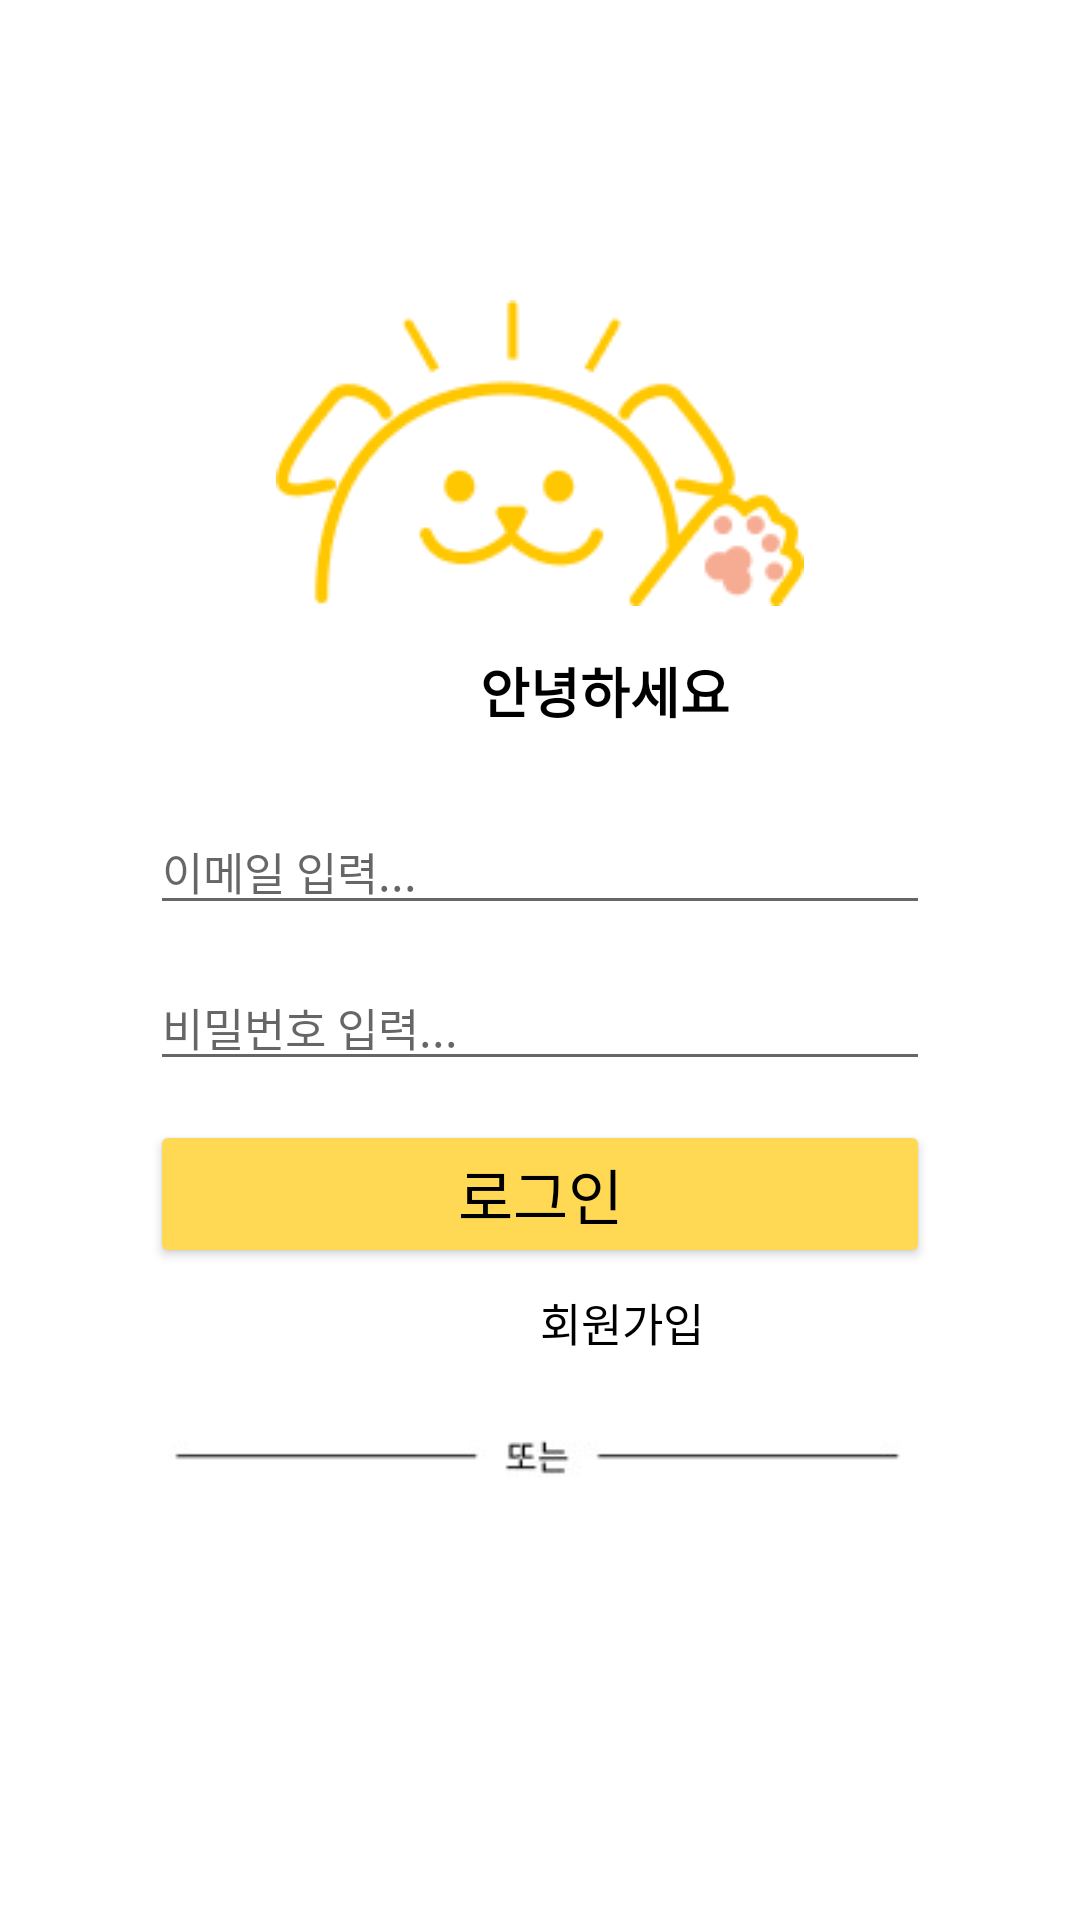

Produce the Android XML layout that renders to this screen, including the resource entries it uses.
<!-- AndroidManifest.xml: application theme Theme.Walking -->
<!-- res/layout/activity_login.xml -->
<?xml version="1.0" encoding="utf-8"?>
<androidx.constraintlayout.widget.ConstraintLayout xmlns:android="http://schemas.android.com/apk/res/android"
    xmlns:app="http://schemas.android.com/apk/res-auto"
    xmlns:tools="http://schemas.android.com/tools"
    android:layout_width="match_parent"
    android:layout_height="match_parent"
    tools:context=".LoginActivity">

    <LinearLayout
        android:layout_width="match_parent"
        android:layout_height="match_parent"
        android:layout_marginStart="50dp"
        android:layout_marginTop="100dp"
        android:layout_marginEnd="50dp"
        android:orientation="vertical"
        app:layout_constraintEnd_toEndOf="parent"
        app:layout_constraintStart_toStartOf="parent"
        app:layout_constraintTop_toTopOf="parent">

        <ImageView
            android:id="@+id/imageView3"
            android:layout_width="match_parent"
            android:layout_height="wrap_content"
            app:srcCompat="@drawable/frame_14" />

        <TextView
            android:id="@+id/textView9"
            android:layout_width="wrap_content"
            android:layout_height="wrap_content"
            android:layout_marginLeft="110dp"
            android:layout_marginTop="15dp"
            android:text="안녕하세요"
            android:textColor="#000000"
            android:textSize="18sp"
            android:textStyle="bold" />

        <EditText
            android:id="@+id/editEmail"
            android:layout_width="match_parent"
            android:layout_height="wrap_content"
            android:layout_marginTop="26dp"
            android:ems="10"
            android:hint="이메일 입력..."
            android:inputType="text"
            android:textSize="15sp" />

        <EditText
            android:id="@+id/editPassword"
            android:layout_width="match_parent"
            android:layout_height="wrap_content"
            android:layout_marginTop="13dp"
            android:ems="10"
            android:hint="비밀번호 입력..."
            android:inputType="textPassword"
            android:textSize="15sp" />

        <Button
            android:id="@+id/btnLogin"
            android:layout_width="match_parent"
            android:layout_height="wrap_content"
            android:layout_marginTop="13dp"
            android:backgroundTint="#FFD953"
            android:text="로그인"
            android:textColor="#000000"
            android:textSize="20sp"
            app:cornerRadius="10dp" />

        <TextView
            android:id="@+id/txtRegister"
            android:layout_width="wrap_content"
            android:layout_height="wrap_content"
            android:layout_marginLeft="130dp"
            android:layout_marginTop="7dp"
            android:text="회원가입"
            android:textColor="#000000"
            android:textSize="15sp" />

        <ImageView
            android:id="@+id/imageView6"
            android:layout_width="match_parent"
            android:layout_height="wrap_content"
            android:layout_marginTop="19dp"
            app:srcCompat="@drawable/vector" />

        <ImageView
            android:id="@+id/imgKakao"
            android:layout_width="wrap_content"
            android:layout_height="wrap_content"
            android:layout_marginLeft="70dp"
            android:layout_marginTop="24dp"
            app:srcCompat="@drawable/kakao_login" />

    </LinearLayout>
</androidx.constraintlayout.widget.ConstraintLayout>
<!-- resources referenced by this layout -->
<resources>
  <!-- drawable frame_14: png bitmap (drawable, 5156 bytes) -->
  <!-- drawable vector: jpg bitmap (drawable, 1799 bytes) -->
  <style name="Theme.Walking" parent="Theme.MaterialComponents.DayNight.DarkActionBar">
          
          <item name="windowNoTitle">true</item>
          
          <item name="colorPrimary">#ff6347</item>
          <item name="colorPrimaryVariant">#ff6347</item>
          <item name="colorOnPrimary">@color/white</item>
          
          <item name="colorSecondary">@color/teal_200</item>
          <item name="colorSecondaryVariant">@color/teal_700</item>
          <item name="colorOnSecondary">@color/black</item>
          
          <item name="android:statusBarColor">?attr/colorPrimaryVariant</item>
          
      </style>
  <!-- not gathered from this repository: default colours our renderer supplied (Android Studio template values) -->
  <color name="teal_200">#FF03DAC5</color>
  <color name="teal_700">#FF018786</color>
  <color name="black">#FF000000</color>
  <color name="white">#FFFFFFFF</color>
</resources>
